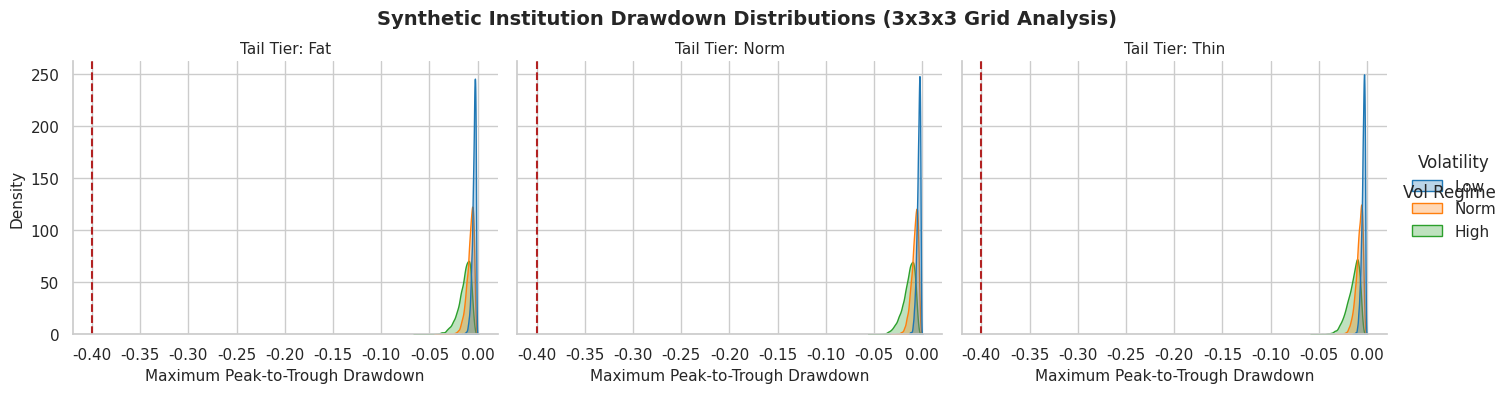

Here is the Python script that generated this plot:
from __future__ import annotations

import matplotlib.pyplot as plt
import numpy as np
import pandas as pd
import seaborn as sns
from scipy.stats import t

# Set aesthetic styling for professional presentation
sns.set_theme(style="whitegrid", palette="muted")
plt.rcParams.update(
    {
        "font.family": "sans-serif",
        "figure.dpi": 300,
        "savefig.dpi": 300,
        "axes.labelsize": 11,
        "axes.titlesize": 12,
    }
)


def generate_parameter_grid() -> dict[str, dict[str, float]]:
    vol_levels = {"Low": 0.10, "Norm": 0.20, "High": 0.35}
    df_levels = {"Fat": 3.5, "Norm": 8.0, "Thin": 30.0}
    gamma_levels = {"Low": 0.01, "Norm": 0.05, "High": 0.15}

    grid: dict[str, dict[str, float]] = {}
    for v_key, v_val in vol_levels.items():
        for d_key, d_val in df_levels.items():
            for g_key, g_val in gamma_levels.items():
                name = f"Vol-{v_key}_Tail-{d_key}_Asym-{g_key}"
                grid[name] = {
                    "annual_vol": v_val,
                    "t_df": d_val,
                    "gjr_gamma": g_val,
                    "Vol_Tier": v_key,
                    "Tail_Tier": d_key,
                    "Asym_Tier": g_key,
                }
    return grid


def run_simulation_paths(
    params: dict[str, float],
    n_paths: int = 5000,
    n_days: int = 90,
    initial_price: float = 100.0,
) -> np.ndarray:
    dt: float = 1.0 / 252.0
    daily_vol: float = params["annual_vol"] / np.sqrt(252.0)
    df: float = params["t_df"]

    # Vectorized Student-t innovations across all paths and days
    raw_innovations = t.rvs(df=df, size=(n_paths, n_days))
    scale_factor = np.sqrt(df / (df - 2.0)) if df > 2.0 else 1.0
    z = raw_innovations / scale_factor

    daily_rets = -0.5 * (daily_vol**2) * dt + daily_vol * np.sqrt(dt) * z
    log_rets = np.hstack([np.zeros((n_paths, 1)), np.cumsum(daily_rets, axis=1)])
    price_paths = initial_price * np.exp(log_rets)

    # Calculate peak-to-trough maximum drawdown for every path
    rolling_max = np.maximum.accumulate(price_paths, axis=1)
    drawdowns = (price_paths - rolling_max) / rolling_max
    return np.min(drawdowns, axis=1)


def build_visualization_dataset() -> pd.DataFrame:
    grid = generate_parameter_grid()
    records: list[dict[str, float | str]] = []

    print("Executing simulation sweeps for visualization...")
    for inst_name, profile in grid.items():
        max_drawdowns = run_simulation_paths(profile, n_paths=3000, n_days=90)
        for dd in max_drawdowns:
            records.append(
                {
                    "Institution": inst_name,
                    "Max_Drawdown": dd,
                    "Volatility": profile["Vol_Tier"],
                    "Tail_Thickness": profile["Tail_Tier"],
                    "Asymmetry": profile["Asym_Tier"],
                }
            )

    return pd.DataFrame(records)


def plot_drawdown_distributions(df_viz: pd.DataFrame) -> None:
    # Create a FacetGrid comparing Volatility Tiers across Tail Thicknesses
    g = sns.displot(
        df_viz,
        x="Max_Drawdown",
        hue="Volatility",
        col="Tail_Thickness",
        kind="kde",
        fill=True,
        common_norm=False,
        alpha=0.3,
        palette="tab10",
        height=4,
        aspect=1.1,
    )

    # Add a vertical threshold line at -40% distress boundary
    for ax in g.axes.flat:
        ax.axvline(
            x=-0.40,
            color="firebrick",
            linestyle="--",
            linewidth=1.5,
            label="40% Distress Threshold",
        )
        ax.set_xlabel("Maximum Peak-to-Trough Drawdown")
        ax.set_ylabel("Density")

    g.set_titles(col_template="Tail Tier: {col_name}")
    g.add_legend(title="Vol Regime")
    plt.subplots_adjust(top=0.85)
    g.fig.suptitle(
        "Synthetic Institution Drawdown Distributions (3x3x3 Grid Analysis)",
        fontsize=14,
        fontweight="bold",
    )

    output_plot_path = "monte_carlo_drawdown_distributions.png"
    plt.savefig(output_plot_path, bbox_inches="tight")
    print(f"Visualization successfully saved to disk as '{output_plot_path}'")
    plt.close()


if __name__ == "__main__":
    df_simulation_data = build_visualization_dataset()
    plot_drawdown_distributions(df_simulation_data)
